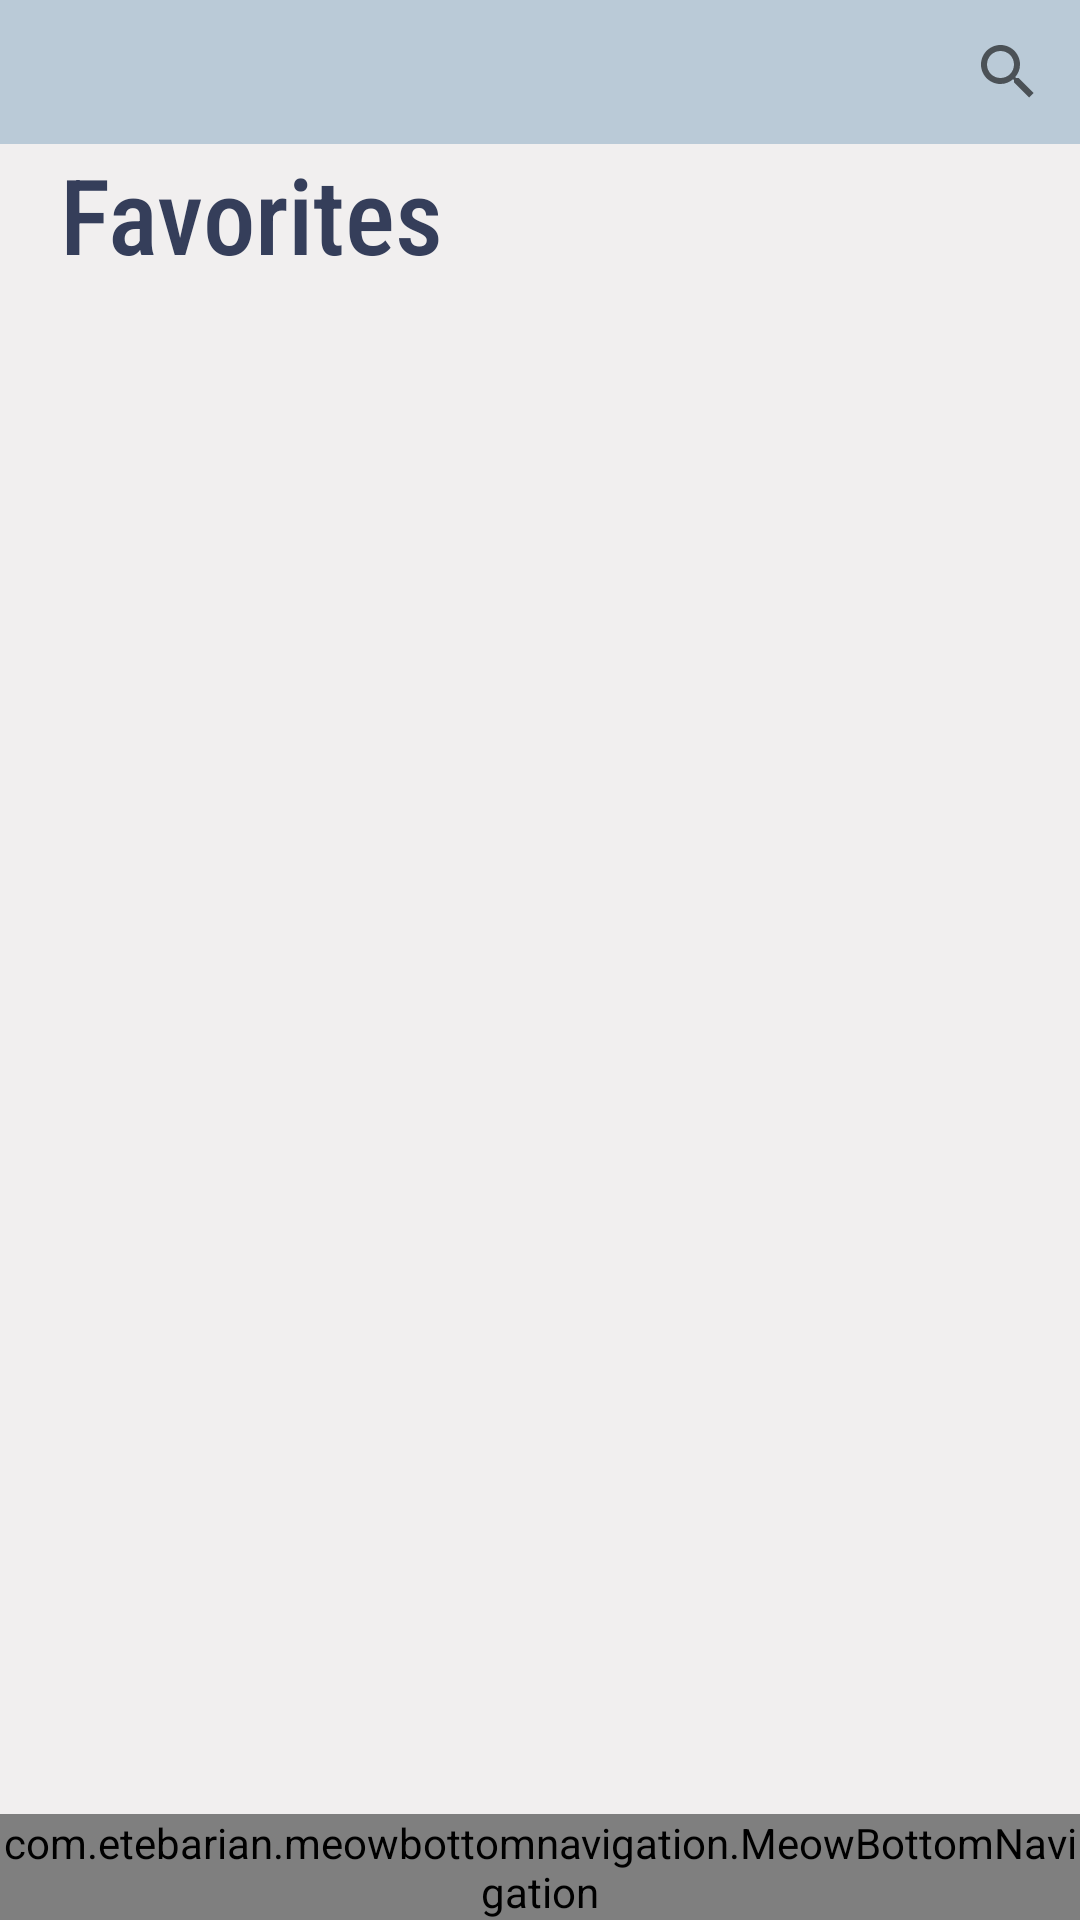

Layout XML and referenced resources for this Android screen:
<!-- AndroidManifest.xml: application theme AppTheme -->
<!-- res/layout/activity_favorite.xml -->
<?xml version="1.0" encoding="utf-8"?>
<androidx.constraintlayout.widget.ConstraintLayout
    xmlns:android="http://schemas.android.com/apk/res/android"
    xmlns:app="http://schemas.android.com/apk/res-auto"
    xmlns:tools="http://schemas.android.com/tools"
    android:layout_width="match_parent"
    android:layout_height="match_parent"
    android:orientation="vertical"
    android:background="#F1EFEF"
    tools:context=".FavoriteActivity">

    <SearchView
        android:id="@+id/favSearchView"
        android:layout_width="match_parent"
        android:layout_height="wrap_content"
        android:layoutDirection="rtl"
        app:layout_constraintEnd_toEndOf="parent"
        app:layout_constraintStart_toStartOf="parent"
        app:layout_constraintTop_toTopOf="parent"
        android:background="@color/colorAccent"/>
    <TextView
        android:id="@+id/favoriteTxt"
        android:layout_width="match_parent"
        android:layout_height="wrap_content"
        android:fontFamily="sans-serif-condensed-medium"
        android:text="@string/favorite"
        android:paddingStart="20dp"
        android:textColor="@color/colorPrimaryDark"
        android:textSize="35sp"
        app:layout_constraintEnd_toEndOf="parent"
        app:layout_constraintStart_toStartOf="parent"
        app:layout_constraintTop_toBottomOf="@+id/favSearchView" />

    <GridView
        android:id="@+id/favoriteProductGridView"
        android:layout_width="match_parent"
        android:layout_height="wrap_content"
        android:layout_margin="5dp"
        android:layout_weight="1"
        app:layout_constraintEnd_toEndOf="parent"
        app:layout_constraintStart_toStartOf="parent"
        app:layout_constraintTop_toBottomOf="@+id/favoriteTxt" />

    <com.etebarian.meowbottomnavigation.MeowBottomNavigation
        android:id="@+id/meowBtmNav"
        android:layout_width="match_parent"
        android:layout_height="wrap_content"
        app:layout_constraintBottom_toBottomOf="parent"
        app:layout_constraintEnd_toEndOf="parent"
        app:layout_constraintStart_toStartOf="parent"
        app:mbn_backgroundBottomColor="@color/colorPrimaryDark"
        app:mbn_circleColor="@color/white"
        app:mbn_countBackgroundColor="@color/colorPrimary"
        app:mbn_countTextColor="@color/white"
        app:mbn_defaultIconColor="@color/white"
        app:mbn_selectedIconColor="@color/colorPrimary"
        app:mbn_shadowColor="@color/black" />

</androidx.constraintlayout.widget.ConstraintLayout>
<!-- resources referenced by this layout -->
<resources>
  <color name="black">#000000</color>
  <color name="colorAccent">#BACAD7</color>
  <color name="colorPrimary">#EB7A27</color>
  <color name="colorPrimaryDark">#353E5A</color>
  <color name="white">#FFFFFF</color>
  <string name="favorite">Favorites</string>
  <style name="AppTheme" parent="Theme.AppCompat.Light.NoActionBar">
          
          <item name="colorPrimary">@color/colorPrimary</item>
          <item name="colorPrimaryDark">@color/colorPrimaryDark</item>
          <item name="colorAccent">@color/colorAccent</item>
      </style>
</resources>
